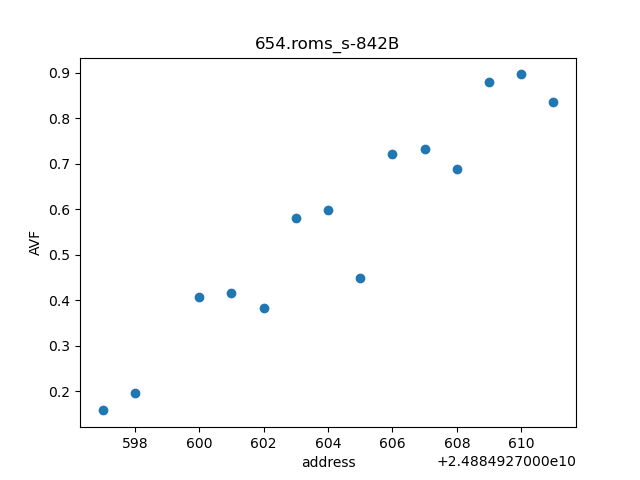

The table this chart was drawn from, first rows:
page	line_AVF
24884927597	0.1579
24884927598	0.196
24884927600	0.4063
24884927601	0.4159
24884927602	0.3819
24884927603	0.5803
24884927604	0.5985
24884927605	0.4496
24884927606	0.7223
24884927607	0.7315
24884927608	0.6889
24884927609	0.8791
24884927610	0.8962
24884927611	0.835
